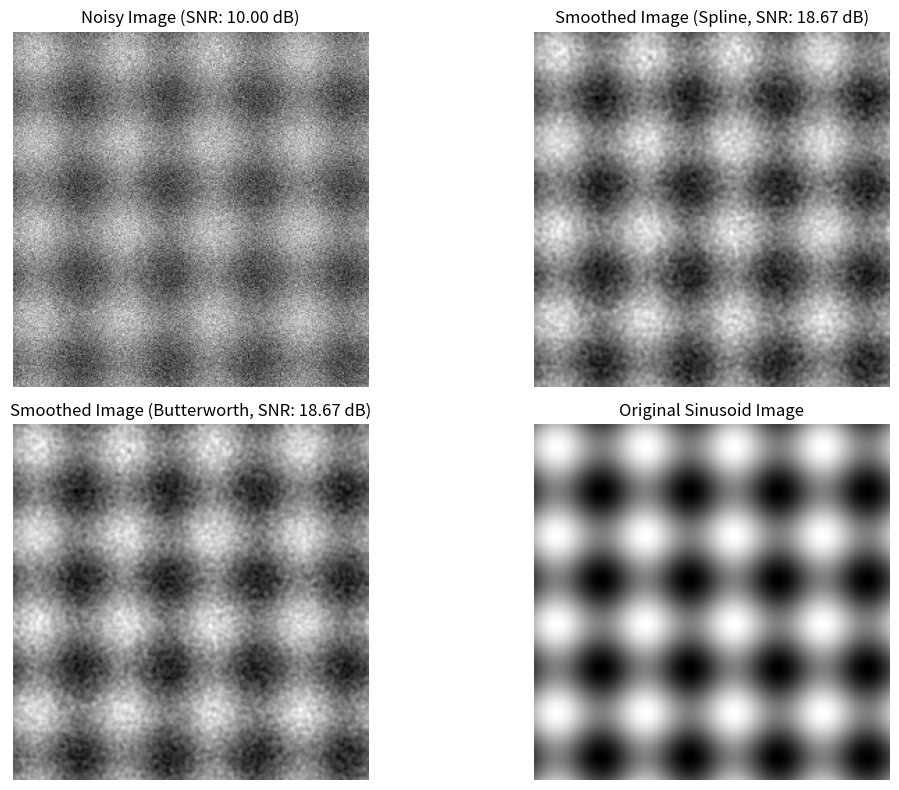

Recreate this plot in Python.
import numpy as np
import matplotlib.pyplot as plt
from scipy.fft import fftn, ifftn, fftfreq

def smoothspline_nd(data, lambda_, gamma):
    data = np.asarray(data)
    dims = data.shape

    # Compute the frequency grids for each dimension
    freq_grids = np.meshgrid(*[fftfreq(n) for n in dims], indexing='ij')
    omega_squared = np.zeros(dims)
    for grid in freq_grids:
        omega_squared += (2 * np.pi * grid) ** 2

    # Compute the Butterworth-like filter in Fourier domain
    H = 1 / (1 + lambda_ * omega_squared ** gamma)

    # Apply the filter
    data_fft = fftn(data)
    data_smooth_fft = H * data_fft
    data_smooth = np.real(ifftn(data_smooth_fft))

    return data_smooth

def butterworth_filter_nd(data, cutoff_freq, order):
    shape = data.shape
    # Create frequency grids for each dimension
    freqs = [fftfreq(s).reshape([-1 if i == dim else 1 for i, s in enumerate(shape)]) for dim, s in enumerate(shape)]
    # Compute the distance from the origin in the frequency domain (Euclidean distance in N-dimensions)
    D = np.sqrt(sum(f**2 for f in freqs))
    # Create the Butterworth filter in the frequency domain
    H = 1 / (1 + (D / cutoff_freq)**(2 * order))
    # Apply the filter: FFT -> multiply -> IFFT
    data_fft = fftn(data)
    filtered_fft = data_fft * H
    filtered_data = np.real(ifftn(filtered_fft))
    return filtered_data

def compute_snr(clean_signal, noisy_signal):
    signal_power = np.mean(clean_signal ** 2)
    noise_power = np.mean((noisy_signal - clean_signal) ** 2)
    snr = 10 * np.log10(signal_power / noise_power)
    return snr

# Create a 2D sinusoid image
def create_sinusoid_image(size=(256, 256)):
    """
    Creates a synthetic 2D sinusoid image.
    """
    x = np.linspace(0, 1, size[1])
    y = np.linspace(0, 1, size[0])
    X, Y = np.meshgrid(x, y)
    img = np.sin(8 * np.pi * X) + np.sin(8 * np.pi * Y)
    img = (img - img.min()) / (img.max() - img.min())  # Normalize to [0, 1]
    return img

# Add noise to the image
def add_noise(img, snr_db):
    signal_power = np.mean(img ** 2)
    sigma = np.sqrt(signal_power / (10 ** (snr_db / 10)))
    noise = np.random.randn(*img.shape) * sigma
    noisy_img = img + noise
    return noisy_img

# Parameters
snr_db = 10.0  # Desired SNR in dB
original_img = create_sinusoid_image()  # Use the sinusoid image
noisy_img = add_noise(original_img, snr_db)

# Compute SNR before filtering
snr_noisy = compute_snr(original_img, noisy_img)

# Parameters for filters
gamma = 3.0  # For smoothspline_nd
n = gamma    # Order of Butterworth filter

# Relation between lambda_ and cutoff_freq
lambda_ = 0.1  # Choose lambda_
cutoff_freq = 1 / (2 * np.pi * lambda_ ** (1 / (2 * n)))

# Apply smoothspline_nd
smoothed_img_spline = smoothspline_nd(noisy_img, lambda_, gamma)

# Apply butterworth_filter_nd
smoothed_img_butterworth = butterworth_filter_nd(noisy_img, cutoff_freq, int(n))

# Compute SNR after filtering
snr_spline = compute_snr(original_img, smoothed_img_spline)
snr_butterworth = compute_snr(original_img, smoothed_img_butterworth)

# Print SNR improvements
print(f"SNR of noisy image: {snr_noisy:.2f} dB")
print(f"SNR after smoothing spline: {snr_spline:.2f} dB")
print(f"SNR improvement (spline): {snr_spline - snr_noisy:.2f} dB")
print(f"SNR after Butterworth filter: {snr_butterworth:.2f} dB")
print(f"SNR improvement (Butterworth): {snr_butterworth - snr_noisy:.2f} dB")

# Plot the results
plt.figure(figsize=(12, 8))

plt.subplot(2, 2, 1)
plt.imshow(noisy_img, cmap='gray')
plt.title(f'Noisy Image (SNR: {snr_noisy:.2f} dB)')
plt.axis('off')

plt.subplot(2, 2, 2)
plt.imshow(smoothed_img_spline, cmap='gray')
plt.title(f'Smoothed Image (Spline, SNR: {snr_spline:.2f} dB)')
plt.axis('off')

plt.subplot(2, 2, 3)
plt.imshow(smoothed_img_butterworth, cmap='gray')
plt.title(f'Smoothed Image (Butterworth, SNR: {snr_butterworth:.2f} dB)')
plt.axis('off')

plt.subplot(2, 2, 4)
plt.imshow(original_img, cmap='gray')
plt.title('Original Sinusoid Image')
plt.axis('off')

plt.tight_layout()
plt.show()
